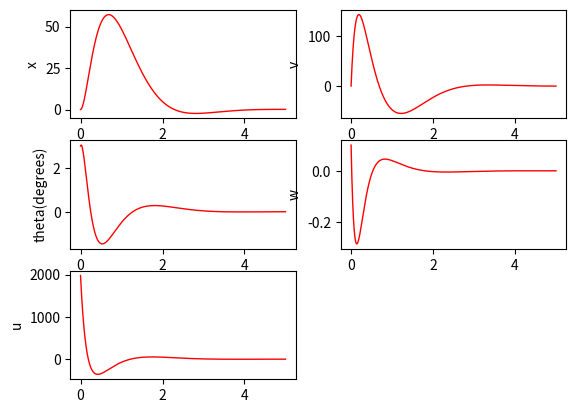

This figure's Python source:
# pylint: disable-all
import numpy as np
import matplotlib.pyplot as plt
import math
import scipy.linalg

# Physical Parameters
g = 9810 # mm/s^2
Le = 197.21 # Effective Pendulum length
L = 144.4 # hinge to CoM length
Lt = 250 # Half the track length
m = .094 #kg
Ih = 2676.83 #kgmm^2

# LQR Weights
qx = 10
qv = .05
qt = 100
qw = 1
r = .5 # original r was .005 

# qx = 0
# qv = .1
# qt = 1
# qw = 0
# r = 10 # original r was .005

# Finding K
A = np.array([[0, 1, 0, 0], [0, 0, 0, 0], [0, 0, 0, 1], [0, 0, g/Le, 0] ])
B = np.array([
		[0    ],
		[1    ],
		[0    ],
		[-1/Le]
		])
Q = np.diag([qx, qv, qt, qw])
R = np.array([r])
S = scipy.linalg.solve_continuous_are(A, B, Q, R)
K = np.matmul(np.transpose(B),S)/R
print("Gain Matrix K")
print(K)

# Initial Conditions
x0 = 0
v0 = 0
theta0 = (math.pi/180)*3 # Offset in degrees
#w0 = np.sqrt(2*m*g*L*(1 - np.cos(theta0))/Ih) # angular velocity after falling 3 degs from rest
w0 = 0.1

# Setting up time vector and initial conditions
t, dt = np.linspace(0,5,10000, retstep=True)
x = np.empty((t.size,4))
u = np.empty(t.size)
x[0,:] = np.array([[x0, v0, theta0, w0]])

# Balance control
def LQR(K, x):
	return -np.matmul(K,x)

# xdot
def xdot(x, u):
	Xdot = x[1]
	vdot = u
	thetadot = x[3]
	wdot = (g*math.sin(x[2]) - u*math.cos(x[2]))/Le
	return np.array([Xdot, vdot, thetadot, wdot])

# rk4 updates x
def rk4(x, xdot, u, dt):
	k1 = xdot(x, u)*dt
	k2 = xdot(x + k1/2, u)*dt
	k3 = xdot(x + k2/2, u)*dt
	k4 = xdot(x + k3, u)*dt
	return x + (k1 + 2*k2 + 2*k3 + k4)/6

# Looping over time vector and Simulating Dynamics
for i, _ in enumerate(t):
	u[i] = LQR(K, x[i,:])
	x[i+1,:] = rk4(x[i,:], xdot, u[i], dt)
	if i == t.size - 2:
		u[i+1] = LQR(K, x[i+1,:])
		break

plt.figure(1)

plt.subplot(321)
plt.plot(t,x[:,0],'r-',linewidth=1)
plt.ylabel('x')

plt.subplot(322)
plt.plot(t,x[:,1],'r-',linewidth=1)
plt.ylabel('v')

plt.subplot(323)
plt.plot(t,x[:,2]*180/math.pi,'r-',linewidth=1)
plt.ylabel('theta(degrees)')

plt.subplot(324)
plt.plot(t,x[:,3],'r-',linewidth=1)
plt.ylabel('w')

plt.subplot(325)
plt.plot(t,u,'r-',linewidth=1)
plt.ylabel('u')

plt.show()
